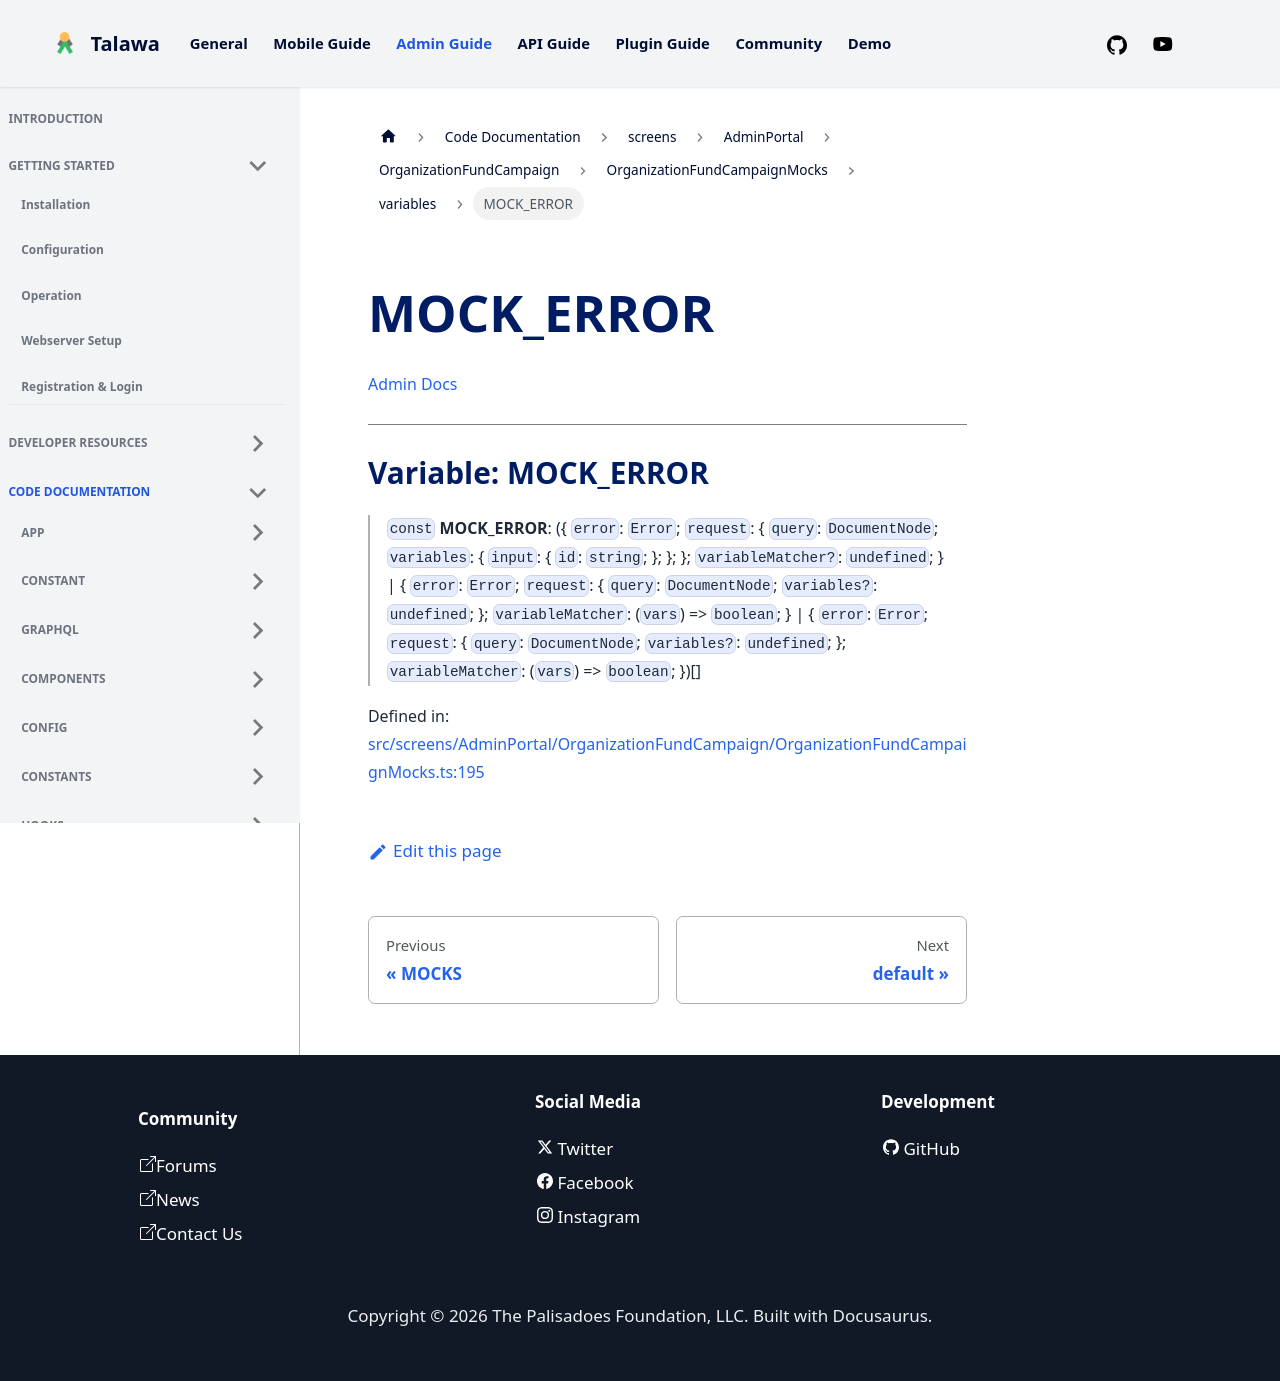

repository: PalisadoesFoundation/talawa-admin · page: docs/auto-docs/screens/AdminPortal/OrganizationFundCampaign/OrganizationFundCampaignMocks/variables/MOCK_ERROR/index.html · generator: docusaurus

[Admin Docs](/)

***

# Variable: MOCK\_ERROR

> `const` **MOCK\_ERROR**: (\{ `error`: `Error`; `request`: \{ `query`: `DocumentNode`; `variables`: \{ `input`: \{ `id`: `string`; \}; \}; \}; `variableMatcher?`: `undefined`; \} \| \{ `error`: `Error`; `request`: \{ `query`: `DocumentNode`; `variables?`: `undefined`; \}; `variableMatcher`: (`vars`) => `boolean`; \} \| \{ `error`: `Error`; `request`: \{ `query`: `DocumentNode`; `variables?`: `undefined`; \}; `variableMatcher`: (`vars`) => `boolean`; \})[]

Defined in: [src/screens/AdminPortal/OrganizationFundCampaign/OrganizationFundCampaignMocks.ts:195](https://github.com/PalisadoesFoundation/talawa-admin/blob/main/src/screens/AdminPortal/OrganizationFundCampaign/OrganizationFundCampaignMocks.ts#L195)
